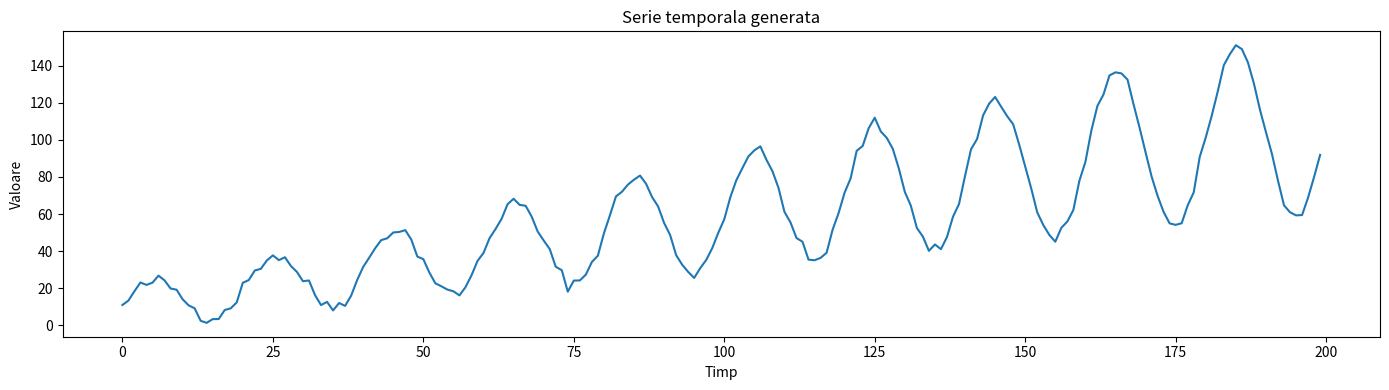
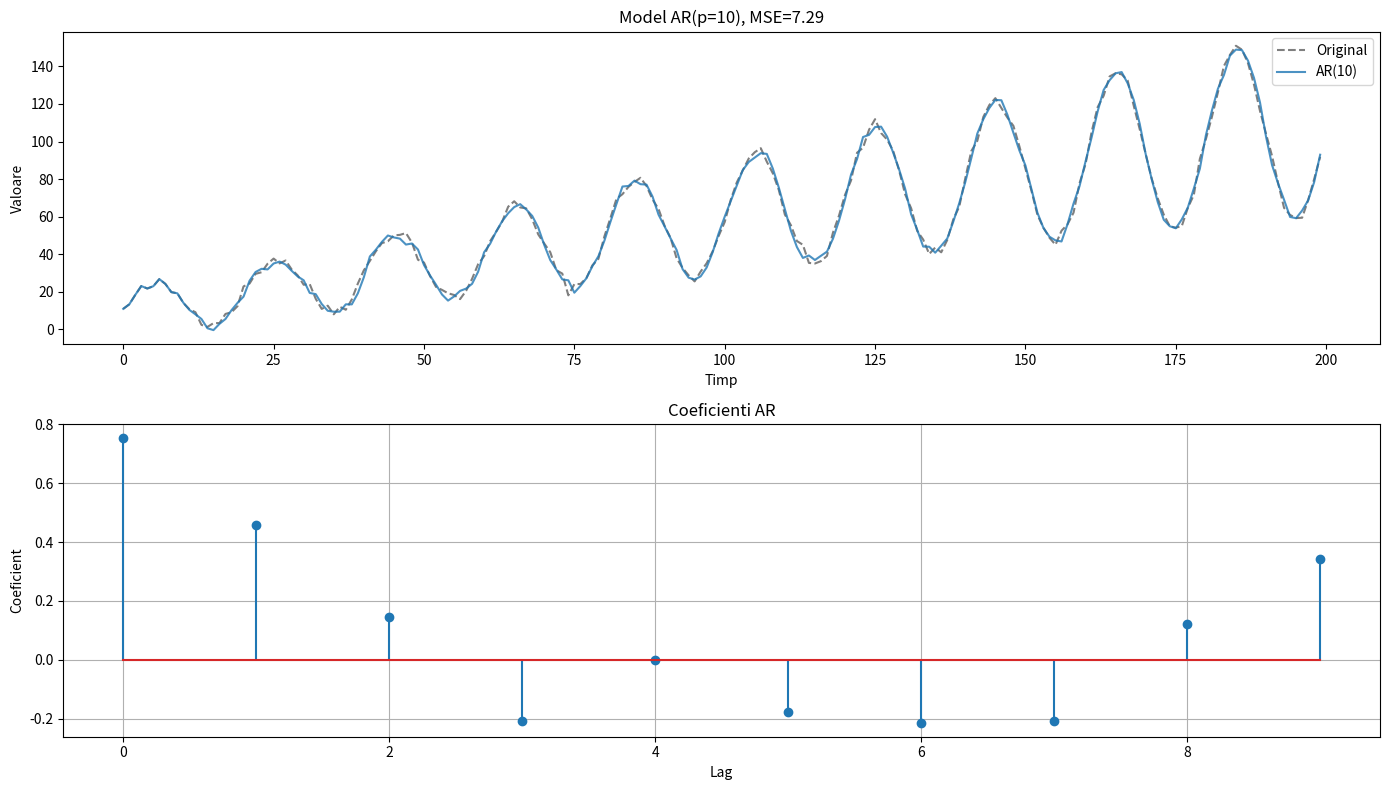
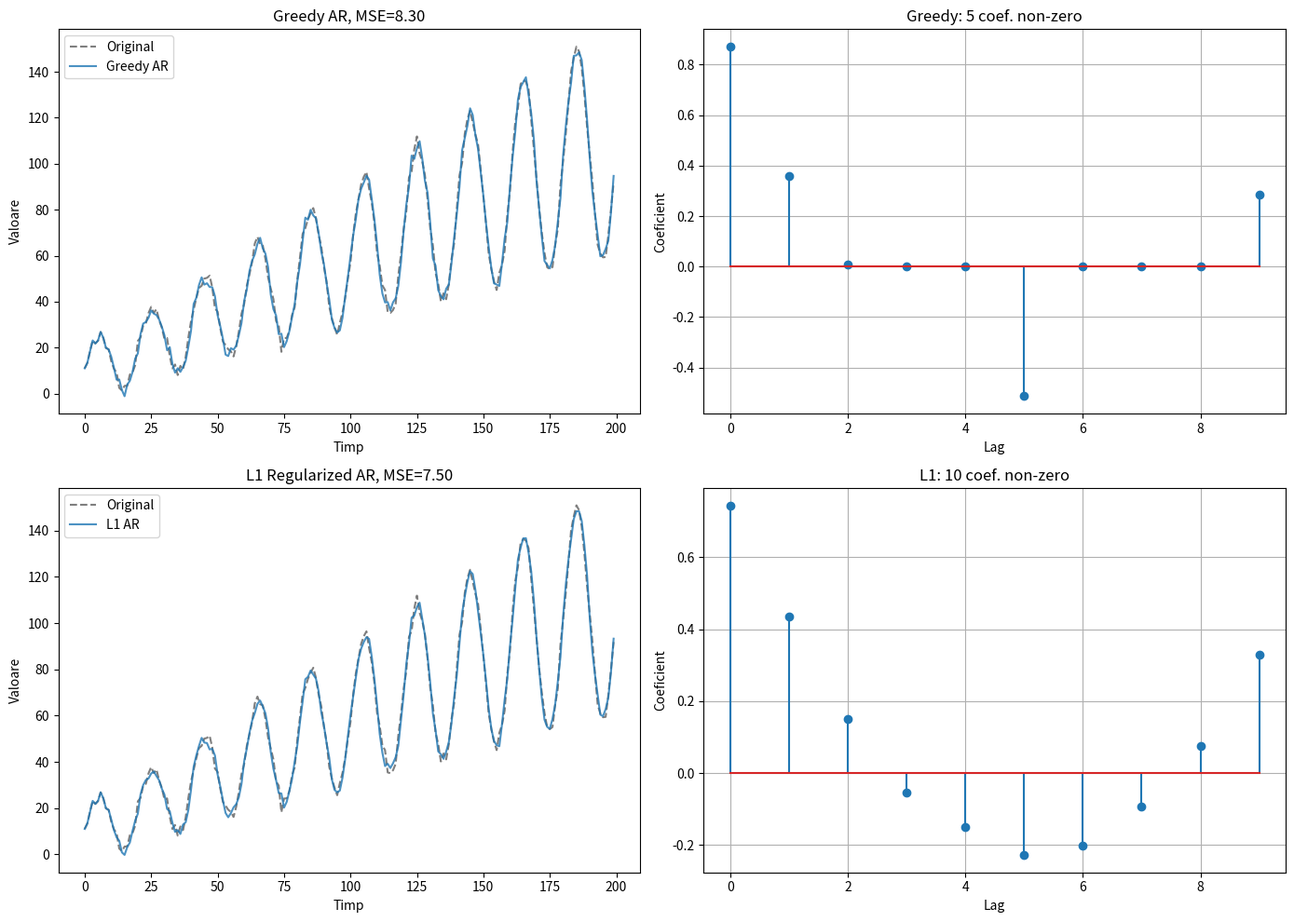
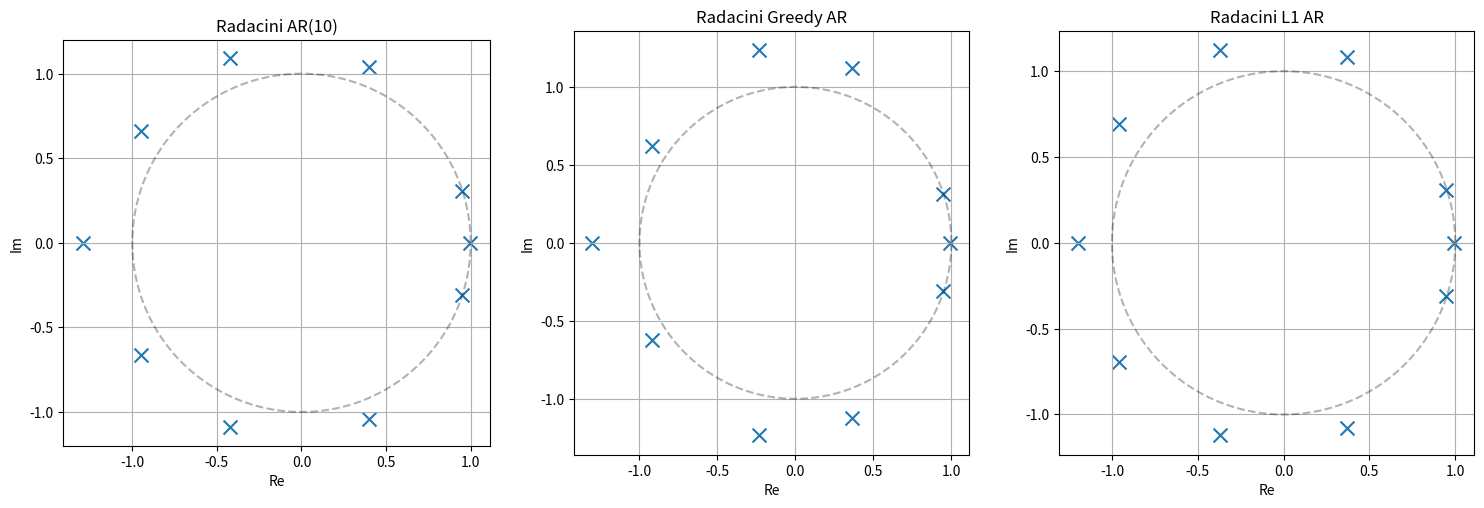
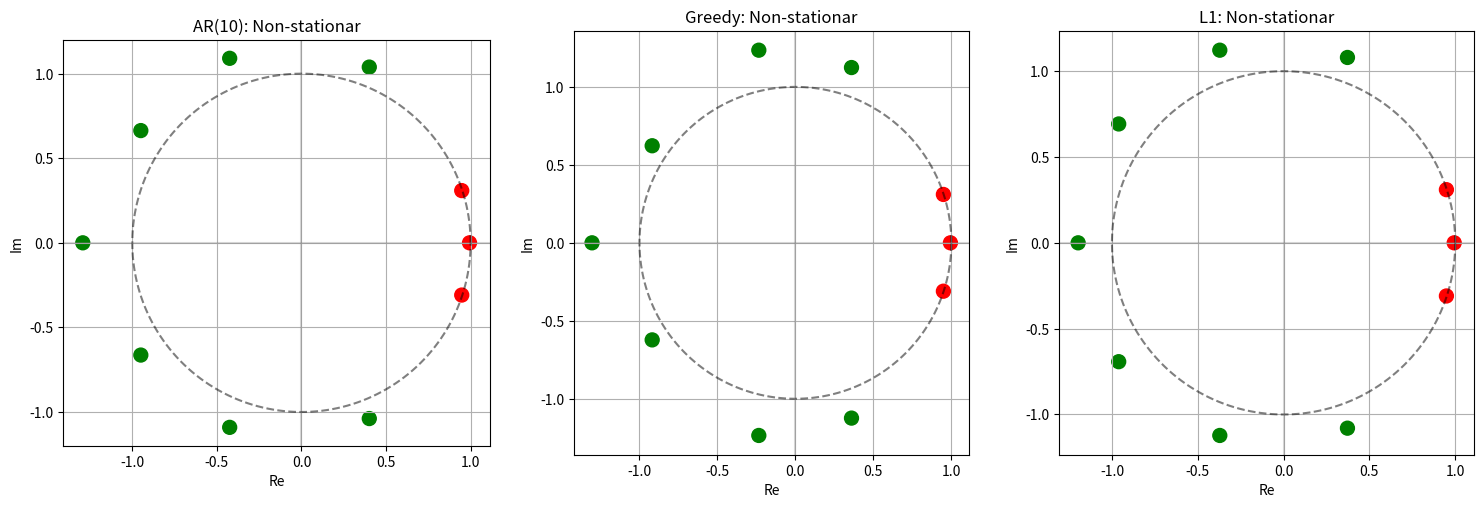

Write Python code to recreate these figures, in order.
import numpy as np
import matplotlib
matplotlib.use('Agg')
import matplotlib.pyplot as plt
import os
from scipy.optimize import minimize

np.random.seed(42)
os.makedirs('plots_lab10', exist_ok=True)

print("Laborator 10 - Serii de timp - Partea 3\n")

N = 200
t_vals = np.arange(N)

def generate_time_series():
    trend = 0.5 * t_vals + 10
    seasonal = 10 * np.sin(2 * np.pi * t_vals / 20) * (1 + 0.02 * t_vals)
    noise = np.random.normal(0, 2, N)
    return trend + seasonal + noise

y = generate_time_series()

fig, ax = plt.subplots(figsize=(14, 4))
ax.plot(y)
ax.set_title('Serie temporala generata')
ax.set_xlabel('Timp')
ax.set_ylabel('Valoare')
plt.tight_layout()
plt.savefig('plots_lab10/ex1_serie.pdf')
plt.savefig('plots_lab10/ex1_serie.png')
plt.close()
print("1. Serie temporala generata\n")

# Ex 2: AR model
def create_ar_matrix(y, p):
    n = len(y)
    X = np.zeros((n - p, p))
    for i in range(n - p):
        X[i, :] = y[i:i+p][::-1]
    Y = y[p:]
    return X, Y

def fit_ar_model(y, p):
    X, Y = create_ar_matrix(y, p)
    coeffs = np.linalg.lstsq(X, Y, rcond=None)[0]
    return coeffs

def predict_ar(y, coeffs):
    p = len(coeffs)
    n = len(y)
    y_pred = np.zeros(n)
    y_pred[:p] = y[:p]
    for i in range(p, n):
        y_pred[i] = np.dot(coeffs, y[i-p:i][::-1])
    return y_pred

p = 10
ar_coeffs = fit_ar_model(y, p)
y_pred_ar = predict_ar(y, ar_coeffs)
mse_ar = np.mean((y[p:] - y_pred_ar[p:])**2)

fig, axes = plt.subplots(2, 1, figsize=(14, 8))
axes[0].plot(y, 'k--', alpha=0.5, label='Original')
axes[0].plot(y_pred_ar, label=f'AR({p})', alpha=0.8)
axes[0].set_title(f'Model AR(p={p}), MSE={mse_ar:.2f}')
axes[0].legend()
axes[0].set_xlabel('Timp')
axes[0].set_ylabel('Valoare')

axes[1].stem(range(p), ar_coeffs)
axes[1].set_title('Coeficienti AR')
axes[1].set_xlabel('Lag')
axes[1].set_ylabel('Coeficient')
axes[1].grid(True)

plt.tight_layout()
plt.savefig('plots_lab10/ex2_ar.pdf')
plt.savefig('plots_lab10/ex2_ar.png')
plt.close()

print(f"2. Model AR(p={p})")
print(f"   MSE: {mse_ar:.2f}")
print(f"   Coeficienti non-zero: {np.sum(np.abs(ar_coeffs) > 1e-6)}\n")

# Ex 3: Sparse AR models
# Greedy method
def fit_ar_greedy(y, p, max_nonzero):
    X, Y = create_ar_matrix(y, p)
    selected = []
    coeffs = np.zeros(p)
    
    for _ in range(max_nonzero):
        best_idx = -1
        best_mse = float('inf')
        
        for j in range(p):
            if j in selected:
                continue
            
            test_selected = selected + [j]
            X_sub = X[:, test_selected]
            c_sub = np.linalg.lstsq(X_sub, Y, rcond=None)[0]
            
            y_pred = X_sub @ c_sub
            mse = np.mean((Y - y_pred)**2)
            
            if mse < best_mse:
                best_mse = mse
                best_idx = j
        
        if best_idx >= 0:
            selected.append(best_idx)
    
    X_sub = X[:, selected]
    c_sub = np.linalg.lstsq(X_sub, Y, rcond=None)[0]
    
    for i, idx in enumerate(selected):
        coeffs[idx] = c_sub[i]
    
    return coeffs, selected

# L1 regularization (Lasso)
def soft_threshold(v, thresh):
    return np.sign(v) * np.maximum(np.abs(v) - thresh, 0.0)

# L1 regularization (Lasso)
def fit_ar_l1(y, p, lambda_reg, num_iters=2000):
    X, Y = create_ar_matrix(y, p)
    
    L = (np.linalg.norm(X, 2) ** 2) + 1e-12  # Lipschitz constant pt grad
    lr = 1.0 / L

    coeffs = np.zeros(p)
    for _ in range(num_iters):
        grad = X.T @ (X @ coeffs - Y)
        coeffs = soft_threshold(coeffs - lr * grad, lr * lambda_reg)

    coeffs[np.abs(coeffs) < 1e-4] = 0
    
    return coeffs

max_nonzero = 5
greedy_coeffs, selected_lags = fit_ar_greedy(y, p, max_nonzero)
y_pred_greedy = predict_ar(y, greedy_coeffs)
mse_greedy = np.mean((y[p:] - y_pred_greedy[p:])**2)

lambda_reg = 100
l1_coeffs = fit_ar_l1(y, p, lambda_reg)
y_pred_l1 = predict_ar(y, l1_coeffs)
mse_l1 = np.mean((y[p:] - y_pred_l1[p:])**2)

fig, axes = plt.subplots(2, 2, figsize=(14, 10))

axes[0, 0].plot(y, 'k--', alpha=0.5, label='Original')
axes[0, 0].plot(y_pred_greedy, label='Greedy AR', alpha=0.8)
axes[0, 0].set_title(f'Greedy AR, MSE={mse_greedy:.2f}')
axes[0, 0].legend()
axes[0, 0].set_xlabel('Timp')
axes[0, 0].set_ylabel('Valoare')

axes[0, 1].stem(range(p), greedy_coeffs)
axes[0, 1].set_title(f'Greedy: {np.sum(np.abs(greedy_coeffs) > 1e-6)} coef. non-zero')
axes[0, 1].set_xlabel('Lag')
axes[0, 1].set_ylabel('Coeficient')
axes[0, 1].grid(True)

axes[1, 0].plot(y, 'k--', alpha=0.5, label='Original')
axes[1, 0].plot(y_pred_l1, label='L1 AR', alpha=0.8)
axes[1, 0].set_title(f'L1 Regularized AR, MSE={mse_l1:.2f}')
axes[1, 0].legend()
axes[1, 0].set_xlabel('Timp')
axes[1, 0].set_ylabel('Valoare')

axes[1, 1].stem(range(p), l1_coeffs)
axes[1, 1].set_title(f'L1: {np.sum(np.abs(l1_coeffs) > 1e-6)} coef. non-zero')
axes[1, 1].set_xlabel('Lag')
axes[1, 1].set_ylabel('Coeficient')
axes[1, 1].grid(True)

plt.tight_layout()
plt.savefig('plots_lab10/ex3_sparse.pdf')
plt.savefig('plots_lab10/ex3_sparse.png')
plt.close()

print("3. Sparse AR models")
print(f"   Greedy: {np.sum(np.abs(greedy_coeffs) > 1e-6)} coef. non-zero, MSE={mse_greedy:.2f}")
print(f"   L1: {np.sum(np.abs(l1_coeffs) > 1e-6)} coef. non-zero, MSE={mse_l1:.2f}\n")


# Ex 4: Polynomial roots using companion matrix
def ar_char_poly(coeffs):
    # 1 - phi1 z - ... - phip z^p = 0  =>  (-phip) z^p + ... + (-phi1) z + 1 = 0
    # np.roots / companion așteaptă coeficienți de la grad mare la mic.
    poly = np.r_[-coeffs[::-1], 1.0]
    poly = np.trim_zeros(poly, 'f')  # dacă cel mai mare lag e 0, reducem gradul
    return poly

def roots_via_companion(poly):
    poly = np.asarray(poly, dtype=float)
    poly = np.trim_zeros(poly, 'f')
    if len(poly) <= 1:
        return np.array([])

    m = len(poly) - 1
    a0 = poly[0]
    poly_monic = poly / a0

    companion = np.zeros((m, m))
    companion[0, :] = -poly_monic[1:]
    companion[1:, :-1] = np.eye(m - 1)

    return np.linalg.eigvals(companion)

roots_ar = roots_via_companion(ar_char_poly(ar_coeffs))
roots_greedy = roots_via_companion(ar_char_poly(greedy_coeffs))
roots_l1 = roots_via_companion(ar_char_poly(l1_coeffs))

fig, axes = plt.subplots(1, 3, figsize=(15, 5))

theta = np.linspace(0, 2*np.pi, 200)
for ax in axes:
    ax.plot(np.cos(theta), np.sin(theta), 'k--', alpha=0.3, label='Cerc unitar')
    ax.set_aspect('equal')
    ax.grid(True)
    ax.set_xlabel('Re')
    ax.set_ylabel('Im')

axes[0].scatter(roots_ar.real, roots_ar.imag, s=100, marker='x')
axes[0].set_title(f'Radacini AR({p})')

axes[1].scatter(roots_greedy.real, roots_greedy.imag, s=100, marker='x')
axes[1].set_title('Radacini Greedy AR')

axes[2].scatter(roots_l1.real, roots_l1.imag, s=100, marker='x')
axes[2].set_title('Radacini L1 AR')

plt.tight_layout()
plt.savefig('plots_lab10/ex4_roots.pdf')
plt.savefig('plots_lab10/ex4_roots.png')
plt.close()

print("4. Radacini polinomiale (matrice companion)")
print(f"   AR: {len(roots_ar)} radacini")
print(f"   Greedy: {len(roots_greedy)} radacini")
print(f"   L1: {len(roots_l1)} radacini\n")

# Ex 5: Stationarity check
def check_stationarity(coeffs):
    poly = ar_char_poly(coeffs)             
    roots = np.roots(poly) if len(poly) > 1 else np.array([])
    magnitudes = np.abs(roots)
    is_stationary = np.all(magnitudes > 1) if len(roots) > 0 else True
    return is_stationary, roots

stat_ar, roots_stat_ar = check_stationarity(ar_coeffs)
stat_greedy, roots_stat_greedy = check_stationarity(greedy_coeffs)
stat_l1, roots_stat_l1 = check_stationarity(l1_coeffs)

fig, axes = plt.subplots(1, 3, figsize=(15, 5))

for ax in axes:
    ax.plot(np.cos(theta), np.sin(theta), 'k--', alpha=0.5, label='Cerc unitar')
    ax.set_aspect('equal')
    ax.grid(True)
    ax.set_xlabel('Re')
    ax.set_ylabel('Im')
    ax.axhline(0, color='gray', alpha=0.3)
    ax.axvline(0, color='gray', alpha=0.3)

colors_ar = ['green' if np.abs(r) > 1 else 'red' for r in roots_stat_ar]
axes[0].scatter(roots_stat_ar.real, roots_stat_ar.imag, c=colors_ar, s=100, marker='o')
axes[0].set_title(f'AR({p}): {"Stationar" if stat_ar else "Non-stationar"}')

colors_greedy = ['green' if np.abs(r) > 1 else 'red' for r in roots_stat_greedy]
axes[1].scatter(roots_stat_greedy.real, roots_stat_greedy.imag, c=colors_greedy, s=100, marker='o')
axes[1].set_title(f'Greedy: {"Stationar" if stat_greedy else "Non-stationar"}')

colors_l1 = ['green' if np.abs(r) > 1 else 'red' for r in roots_stat_l1]
axes[2].scatter(roots_stat_l1.real, roots_stat_l1.imag, c=colors_l1, s=100, marker='o')
axes[2].set_title(f'L1: {"Stationar" if stat_l1 else "Non-stationar"}')

plt.tight_layout()
plt.savefig('plots_lab10/ex5_stationarity.pdf')
plt.savefig('plots_lab10/ex5_stationarity.png')
plt.close()

print("5. Verificare stationaritate")
print(f"   AR({p}): {'Stationar' if stat_ar else 'Non-stationar'} (radacini in afara cercului unitar)")
print(f"   Greedy: {'Stationar' if stat_greedy else 'Non-stationar'}")
print(f"   L1: {'Stationar' if stat_l1 else 'Non-stationar'}")

print("\nLaborator 10 finalizat")
